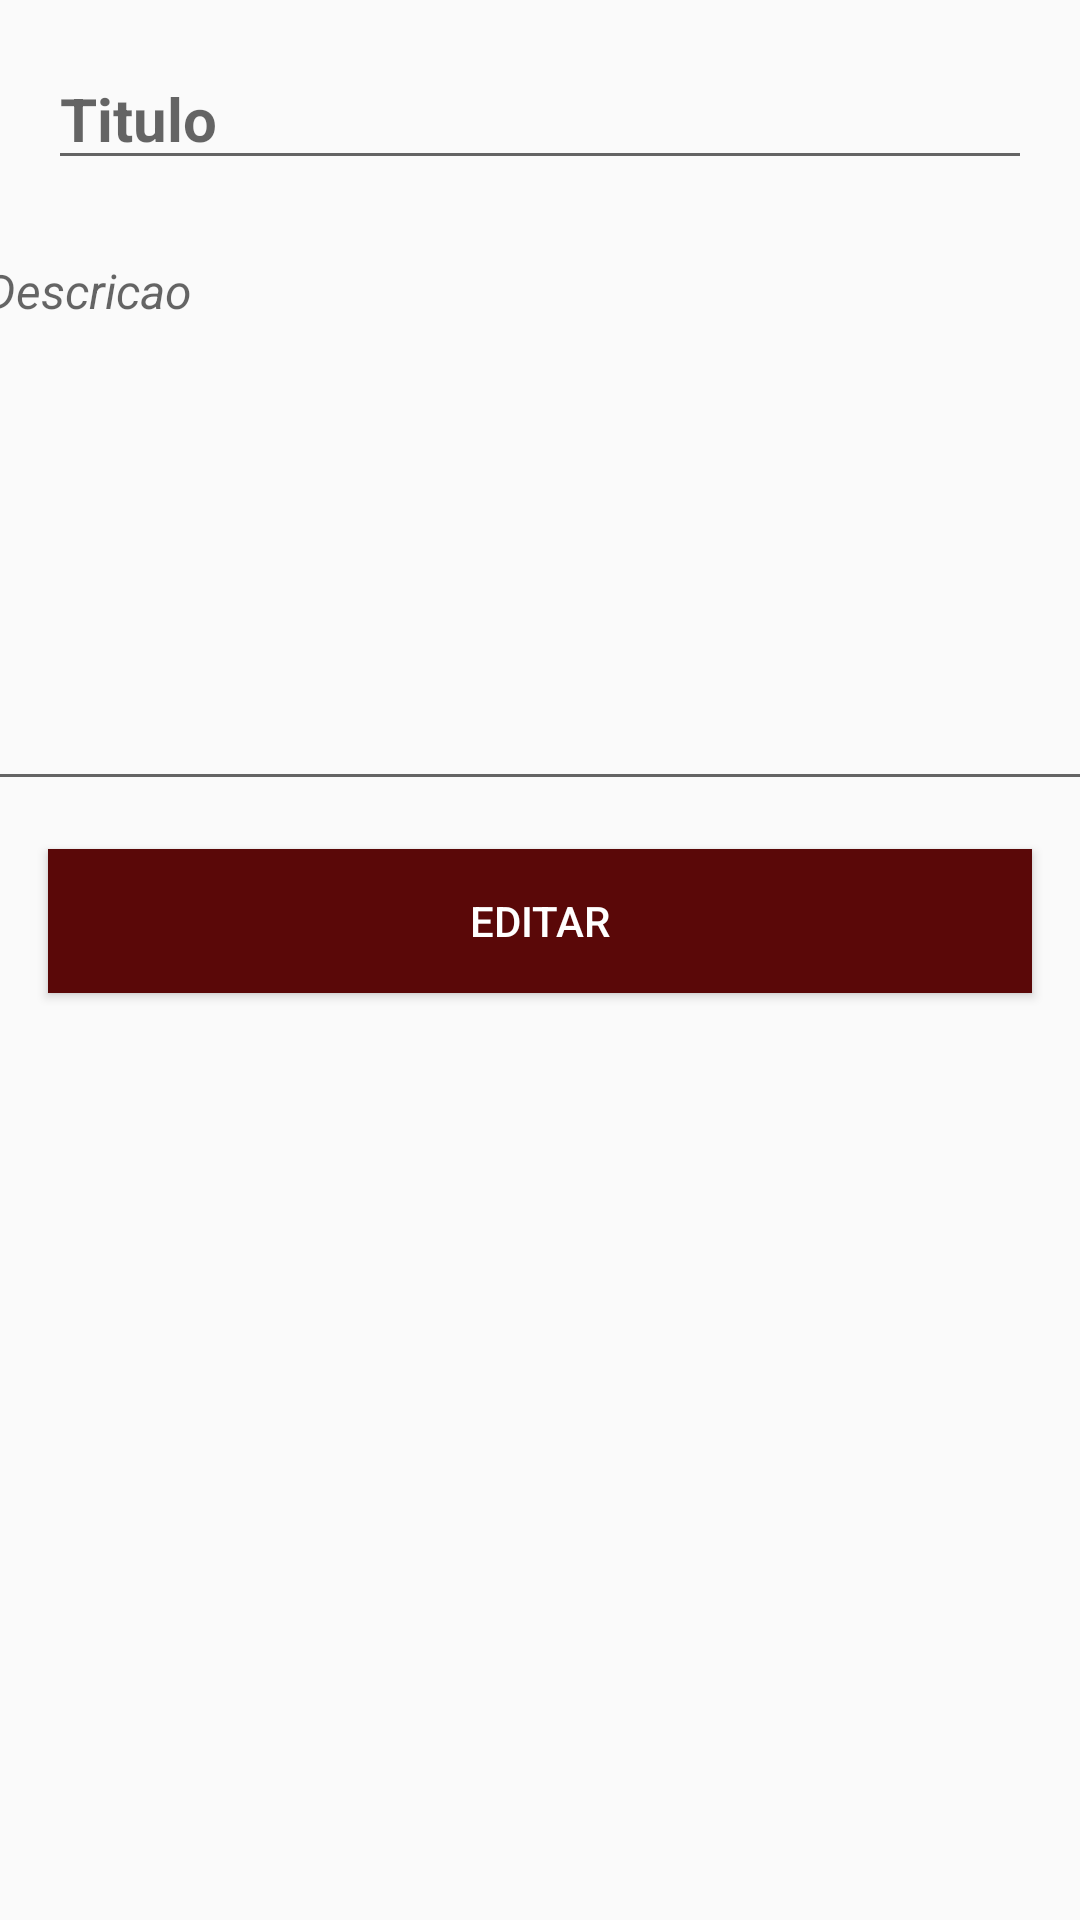

The Android layout XML behind this screen, and the referenced resources:
<!-- AndroidManifest.xml: application theme AppTheme -->
<!-- res/layout/activity_editar_receita.xml -->
<?xml version="1.0" encoding="utf-8"?>
<androidx.constraintlayout.widget.ConstraintLayout xmlns:android="http://schemas.android.com/apk/res/android"
    xmlns:app="http://schemas.android.com/apk/res-auto"
    xmlns:tools="http://schemas.android.com/tools"
    android:layout_width="match_parent"
    android:layout_height="match_parent"
    tools:context=".Activitys.EditarReceita">


    <EditText
        android:id="@+id/descricaoDetalhe"
        android:layout_width="379dp"
        android:layout_height="191dp"
        android:layout_marginStart="16dp"
        android:layout_marginLeft="16dp"
        android:layout_marginTop="16dp"
        android:layout_marginEnd="16dp"
        android:layout_marginRight="16dp"
        android:ems="10"
        android:gravity="start|top"
        android:hint="Descricao"
        android:inputType="textMultiLine"
        android:textColor="@color/colorVermelho"
        android:textSize="16sp"
        android:textStyle="italic"
        app:layout_constraintEnd_toEndOf="parent"
        app:layout_constraintStart_toStartOf="parent"
        app:layout_constraintTop_toBottomOf="@+id/tituloDetalhe" />

    <EditText
        android:id="@+id/tituloDetalhe"
        android:layout_width="0dp"
        android:layout_height="wrap_content"
        android:layout_marginStart="16dp"
        android:layout_marginLeft="16dp"
        android:layout_marginTop="16dp"
        android:layout_marginEnd="16dp"
        android:layout_marginRight="16dp"
        android:ems="10"
        android:hint="Titulo"
        android:inputType="textPersonName"
        android:textColor="@color/colorVermelho"
        android:textSize="20sp"
        android:textStyle="bold"
        app:layout_constraintEnd_toEndOf="parent"
        app:layout_constraintStart_toStartOf="parent"
        app:layout_constraintTop_toTopOf="parent" />

    <Button
        android:id="@+id/buttonExcluirReceita"
        android:layout_width="0dp"
        android:layout_height="wrap_content"
        android:layout_marginStart="16dp"
        android:layout_marginLeft="16dp"
        android:layout_marginTop="16dp"
        android:layout_marginEnd="16dp"
        android:layout_marginRight="16dp"
        android:background="@color/colorVermelho"
        android:onClick="editarReceita"
        android:text="editar"
        android:textColor="@color/colorBranco"
        app:layout_constraintEnd_toEndOf="parent"
        app:layout_constraintHorizontal_bias="0.0"
        app:layout_constraintStart_toStartOf="parent"
        app:layout_constraintTop_toBottomOf="@+id/descricaoDetalhe" />


</androidx.constraintlayout.widget.ConstraintLayout>
<!-- resources referenced by this layout -->
<resources>
  <color name="colorBranco">#FFFF</color>
  <color name="colorVermelho">#5A0808</color>
  <style name="AppTheme" parent="Theme.AppCompat.Light.DarkActionBar">
          
          <item name="colorPrimary">@color/colorVermelho</item>
          <item name="colorPrimaryDark">@color/colorVermelho</item>
          <item name="colorAccent">@color/colorVermelho</item>
      </style>
</resources>
